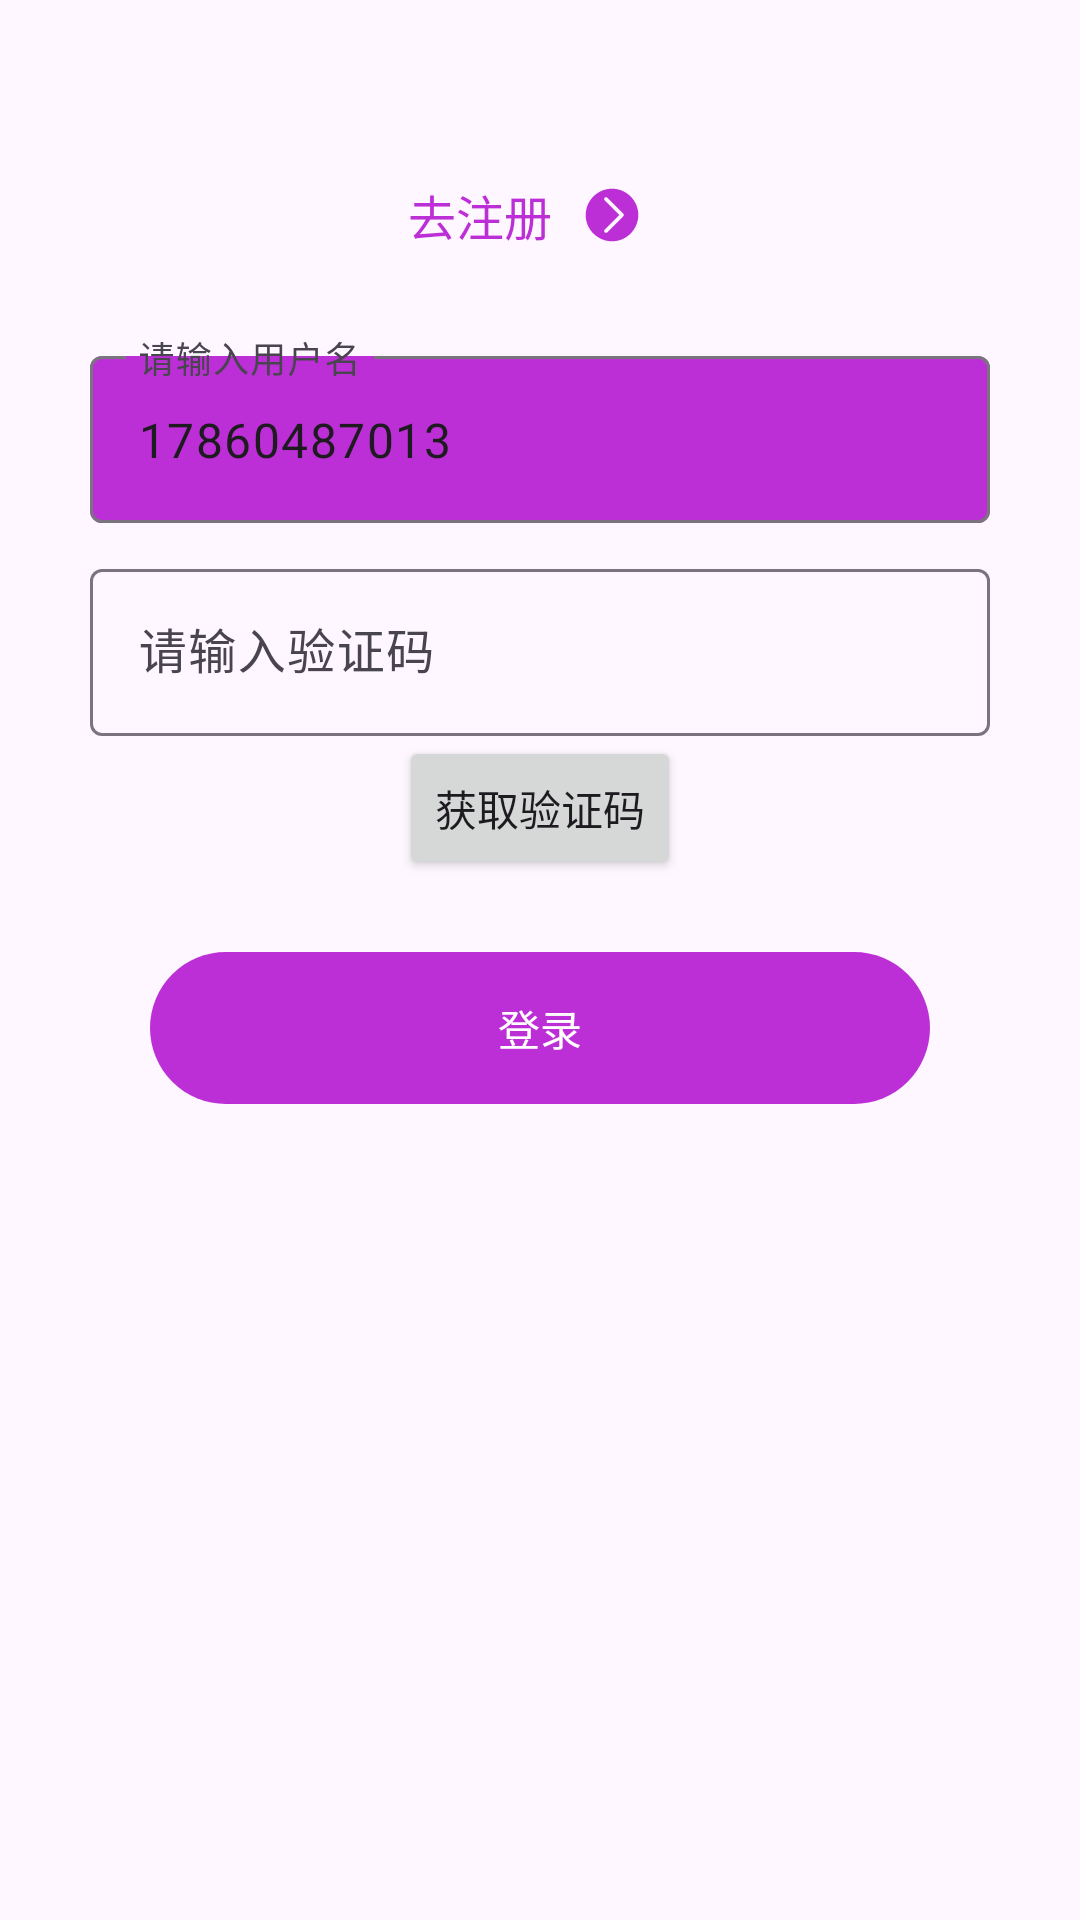

Write the Android layout XML for this screen, with the resource values it uses.
<!-- AndroidManifest.xml: application theme Theme.Player -->
<!-- res/layout/fragment_login.xml -->
<?xml version="1.0" encoding="utf-8"?>
<LinearLayout xmlns:android="http://schemas.android.com/apk/res/android"
    xmlns:app="http://schemas.android.com/apk/res-auto"
    xmlns:tools="http://schemas.android.com/tools"
    android:layout_width="match_parent"
    android:layout_height="match_parent"
    android:gravity="center_horizontal"
    android:orientation="vertical"
    android:padding="30dp"
    tools:context=".ui.LoginFragment">


    <LinearLayout
        android:id="@+id/llToRegister"
        android:layout_width="match_parent"
        android:layout_height="wrap_content"
        android:layout_marginTop="20dp"
        android:gravity="center"
        android:padding="10dp">

        <TextView
            android:layout_width="wrap_content"
            android:layout_height="wrap_content"
            android:text="@string/to_register"
            android:textColor="@color/_purple"
            android:textSize="16sp" />

        <ImageView
            android:layout_width="20dp"
            android:layout_height="20dp"
            android:layout_marginHorizontal="10dp"
            android:src="@drawable/ic_gengduotianchong"
            app:tint="@color/_purple" />
    </LinearLayout>

    <com.google.android.material.textfield.TextInputLayout
        android:id="@+id/textInputUsername"
        android:layout_width="match_parent"
        android:layout_height="wrap_content"
        android:layout_marginTop="20dp"
        app:boxBackgroundColor="@color/_purple"
        app:hintTextColor="@color/_purple">

        <EditText
            android:id="@+id/etUsername"
            android:layout_width="match_parent"
            android:layout_height="wrap_content"
            android:hint="@string/input_username"
            android:text="17860487013"
            android:textSize="16sp"
            android:theme="@style/MyEditText" />
    </com.google.android.material.textfield.TextInputLayout>

    <com.google.android.material.textfield.TextInputLayout
        android:id="@+id/textInputPassword"
        android:layout_width="match_parent"
        android:layout_height="wrap_content"
        android:layout_marginTop="10dp"
        app:hintTextColor="@color/_purple">

        <EditText
            android:id="@+id/etPassword"
            android:layout_width="match_parent"
            android:layout_height="wrap_content"
            android:hint="@string/input_msg"
            android:textSize="16sp"
            android:theme="@style/MyEditText" />
    </com.google.android.material.textfield.TextInputLayout>

    <Button
        android:id="@+id/btnSendMsg"
        android:layout_width="wrap_content"
        android:layout_height="wrap_content"
        android:text="@string/send_msg" />

    <com.google.android.material.button.MaterialButton
        android:id="@+id/btnLogin"
        android:layout_width="match_parent"
        android:layout_height="wrap_content"
        android:layout_marginHorizontal="20dp"
        android:layout_marginTop="20dp"
        android:padding="15dp"
        android:text="@string/login"
        android:textColor="@color/white"
        app:backgroundTint="@color/_purple"
        app:cornerRadius="50dp" />

</LinearLayout>
<!-- resources referenced by this layout -->
<resources>
  <color name="_purple">#BD2FD6</color>
  <color name="white">#FFFFFFFF</color>
  <!-- drawable ic_gengduotianchong (drawable) -->
  <vector xmlns:android="http://schemas.android.com/apk/res/android"
      android:width="64dp"
      android:height="64dp"
      android:viewportWidth="1024"
      android:viewportHeight="1024">
    <path
        android:pathData="M195.2,195.2C19.2,371.2 19.2,656 195.2,828.8c176,176 460.8,176 633.6,0 176,-176 176,-460.8 0,-633.6C656,19.2 368,19.2 195.2,195.2zM432,217.6l272,272c12.8,12.8 12.8,32 0,44.8l-272,272c-12.8,12.8 -32,12.8 -44.8,0s-12.8,-32 0,-44.8l249.6,-249.6 -249.6,-249.6c-12.8,-12.8 -12.8,-32 0,-44.8 9.6,-12.8 32,-12.8 44.8,0z"
        android:fillColor="#2c2c2c"/>
  </vector>
  <string name="input_msg">请输入验证码</string>
  <string name="input_username">请输入用户名</string>
  <string name="login">登录</string>
  <string name="send_msg">获取验证码</string>
  <string name="to_register">去注册</string>
  <style name="MyEditText">
          <item name="colorControlNormal">@color/grey</item>
          <item name="colorControlActivated">?attr/mainColor</item>
          <item name="android:textCursorDrawable">?attr/mainColor</item>
      </style>
  <style name="Theme.Player" parent="Theme.Material3.DayNight.NoActionBar">
          
          <item name="colorPrimary">@color/white</item>
          <item name="colorPrimaryVariant">@color/white</item>
          <item name="colorOnPrimary">@color/white</item>
          
          <item name="colorSecondary">@color/teal_200</item>
          <item name="colorSecondaryVariant">@color/teal_700</item>
          <item name="colorOnSecondary">@color/black</item>
          
          <item name="android:statusBarColor">?attr/colorPrimaryVariant</item>
          
          <item name="mainColor">?attr/colorPrimary</item>
      </style>
  <color name="grey">#363636</color>
  <color name="teal_200">#FF03DAC5</color>
  <color name="teal_700">#FF018786</color>
  <color name="black">#FF000000</color>
</resources>
